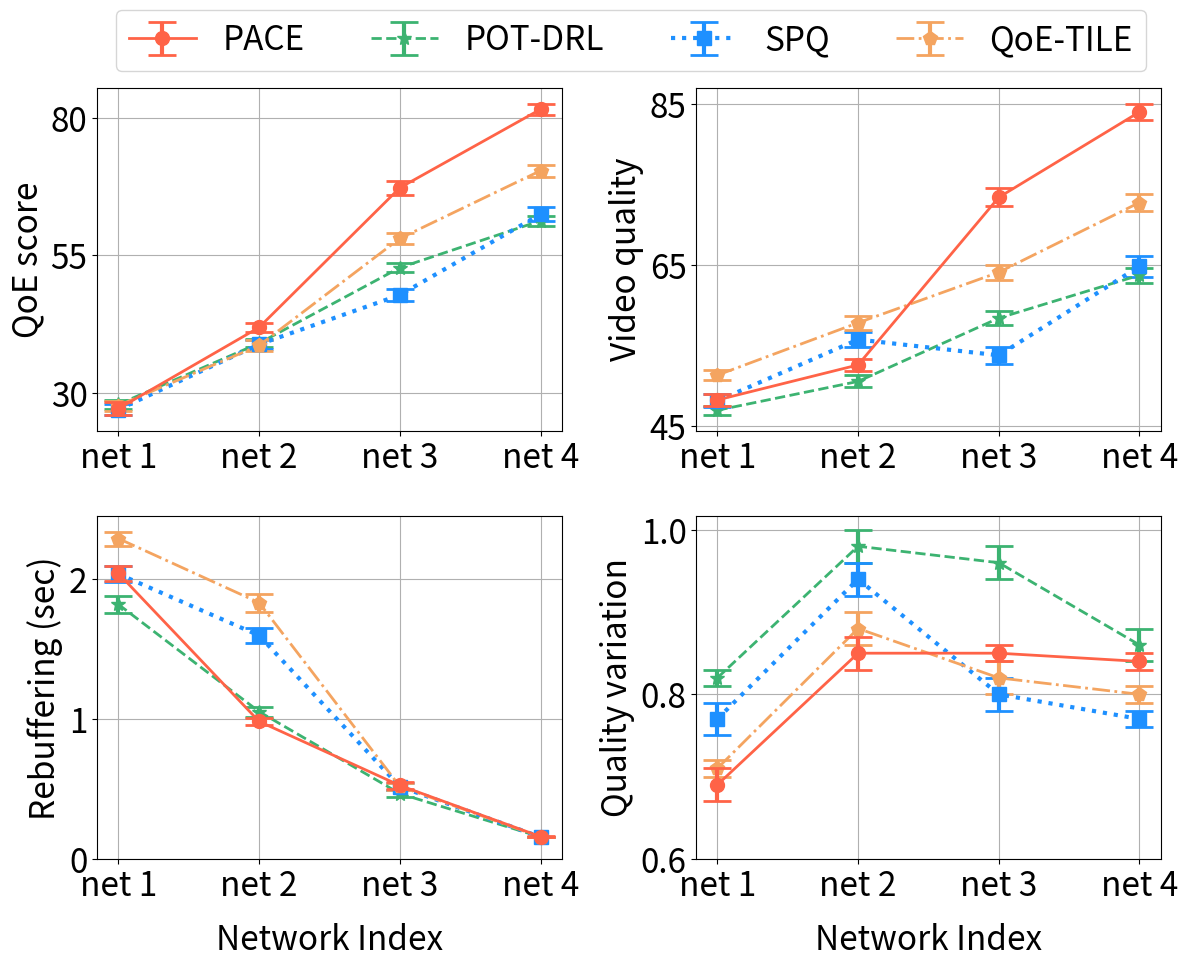

Write Python code to recreate this figure.
import matplotlib.pyplot as plt
import numpy as np

qoe1 = [27.16,41.92,67.28,81.55]
qoe2 = [27.95,39.04,52.77,61.3]
qoe3 = [27.72,38.64,58.08,70.39]
qoe4 = [27.0,38.84,47.81,62.49]
qoe1_errors =[1.15,0.8,1.26,1.04]
qoe2_errors =[0.87,0.75,0.86,0.92]
qoe3_errors =[0.9,1.01,1.05,1.09]
qoe4_errors =[1,0.86,1.12,1.31]
# 假设有三组数据

quli1 = [48.23,52.58,73.38,83.98]
quli2 = [46.95,50.53,58.39,63.72]
quli3 = [51.31,57.81,64.08,72.74]
quli4 = [48.12,55.73,53.77,64.82]
quli1_errors =[0.76,0.78,1.11,1.04]
quli2_errors =[0.59,0.74,0.84,0.93]
quli3_errors =[0.63,0.85,0.96,1.1]
quli4_errors =[0.8,0.9,1.06,1.33]

rebuf1 =[2.038,0.981,0.524,0.159]
rebuf2 =[1.817,1.051,0.466,0.156]
rebuf3 =[2.287,1.829,0.518,0.156]
rebuf4 =[2.034,1.595,0.516,0.156]
rebuf1_errors =[0.053,0.026,0.025,0.003]
rebuf2_errors =[0.059,0.036,0.023,0.003]
rebuf3_errors =[0.05,0.063,0.025,0.003]
rebuf4_errors =[0.054,0.051,0.025,0.003]

smo1 = [0.69,0.85,0.85,0.84]
smo2 = [0.82,0.98,0.96,0.86]
smo3 = [0.71,0.88,0.82,0.8]
smo4 =[0.77,0.94,0.8,0.77]
smo1_errors =[0.02,0.02,0.01,0.01]
smo2_errors =[0.01,0.02,0.02,0.02]
smo3_errors =[0.01,0.02,0.02,0.01]
smo4_errors =[0.02,0.02,0.02,0.01]
fig, axes = plt.subplots(2, 2, figsize=(12, 10), sharex='none')

x = ["net 1", "net 2", "net 3", "net 4"]
# ax.errorbar(x, y, yerr=errors, fmt='o-', capsize=5, label='Data with error bars')

axes[0,0].errorbar(x, qoe1, label='PACE', color='tomato', yerr=qoe1_errors,fmt='o-', capsize=10, capthick=2,elinewidth=3,zorder=5,markersize=10,linewidth=2)
axes[0,0].errorbar(x, qoe2, label='POT-DRL', linestyle='--', color='mediumseagreen', yerr=qoe2_errors,fmt='*-', capsize=10, capthick=2,elinewidth=3,ms=10,linewidth=2)
axes[0,0].errorbar(x, qoe4, label='SPQ', linestyle=':', color='dodgerblue', yerr=qoe4_errors,fmt='s-', capsize=10, capthick=2,elinewidth=3,ms=10,linewidth=3)
axes[0,0].errorbar(x, qoe3, label='QoE-TILE', linestyle='-.', color='sandybrown', yerr=qoe3_errors,fmt='p-', capsize=10, capthick=2,elinewidth=3,ms=10,linewidth=2)

#axes[0,0].set_xlabel('Bandwidth prediction accuracy',fontsize=20)
axes[0,0].set_ylabel('QoE score',fontsize=24)
axes[0,0].xaxis.set_tick_params(labelsize=24)
axes[0,0].yaxis.set_tick_params(labelsize=24)
axes[0,0].grid(True)
axes[0,0].set_yticks([30,55,80]) 
#axes[0, 0].set_xticks(np.arange(1, 4, 1)) 
# axes[0,0].set_xlim([1, 3])
# axes[0,0].set_ylim([0, 1])

axes[0,1].errorbar(x, quli1, label='PACE', color='tomato', yerr=quli1_errors,fmt='o-', capsize=10, capthick=2,elinewidth=3,zorder=5,ms=10,linewidth=2)
axes[0,1].errorbar(x, quli2, label='POT-DRL', linestyle='--', color='mediumseagreen', yerr=quli2_errors,fmt='*-', capsize=10, capthick=2,elinewidth=3,ms=10,linewidth=2)
axes[0,1].errorbar(x, quli4, label='SPQ', linestyle=':', color='dodgerblue', yerr=quli4_errors,fmt='s-', capsize=10, capthick=2,elinewidth=3,ms=10,linewidth=3)
axes[0,1].errorbar(x, quli3, label='QoE-TILE', linestyle='-.', color='sandybrown', yerr=quli3_errors,fmt='p-', capsize=10, capthick=2,elinewidth=3,ms=10,linewidth=2)
#axes[0,1].set_xlabel('Bandwidth prediction accuracy',fontsize=22)
axes[0,1].set_ylabel('Video quality',fontsize=24)
axes[0,1].xaxis.set_tick_params(labelsize=24)
axes[0,1].yaxis.set_tick_params(labelsize=24)
axes[0,1].grid(True)
axes[0,1].set_yticks([45,65,85]) 
# axes[0,1].set_xlim([0, 120])
# axes[0,1].set_ylim([0, 1])

axes[1,0].errorbar(x, rebuf1, label='PACE', color='tomato', yerr=rebuf1_errors,fmt='o-', capsize=10, capthick=2,elinewidth=3,zorder=5,ms=10,linewidth=2)
axes[1,0].errorbar(x, rebuf2, label='POT-DRL', linestyle='--', color='mediumseagreen', yerr=rebuf2_errors,fmt='*-', capsize=10, capthick=2,elinewidth=3,ms=10,linewidth=2)
axes[1,0].errorbar(x, rebuf4, label='SPQ', linestyle=':', color='dodgerblue', yerr=rebuf4_errors,fmt='s-', capsize=10, capthick=2,elinewidth=3,ms=10,linewidth=3)
axes[1,0].errorbar(x, rebuf3, label='QoE-TILE', linestyle='-.', color='sandybrown', yerr=rebuf3_errors,fmt='p-', capsize=10, capthick=2,elinewidth=3,ms=10,linewidth=2)
axes[1,0].set_xlabel('Network Index',fontsize=24,labelpad=14)
axes[1,0].set_ylabel('Rebuffering (sec)',fontsize=24)
axes[1,0].xaxis.set_tick_params(labelsize=24)
axes[1,0].yaxis.set_tick_params(labelsize=24)
axes[1,0].grid(True)
axes[1,0].set_yticks([0,1,2])
#axes[1, 0].set_xticks(np.arange(1, 4, 1)) 
# axes[1,0].set_xlim([0, 10])
# axes[1,0].set_ylim([0, 1])

axes[1,1].errorbar(x, smo1, label='PACE', color='tomato', yerr=smo1_errors,fmt='o-', capsize=10, capthick=2,elinewidth=3,zorder=5,ms=10,linewidth=2)
axes[1,1].errorbar(x, smo2, label='POT-DRL', linestyle='--', color='mediumseagreen', yerr=smo2_errors,fmt='*-', capsize=10, capthick=2,elinewidth=3,ms=10,linewidth=2)
axes[1,1].errorbar(x, smo4, label='SPQ', linestyle=':', color='dodgerblue', yerr=smo4_errors,fmt='s-', capsize=10, capthick=2,elinewidth=3,ms=10,linewidth=3)
axes[1,1].errorbar(x, smo3, label='QoE-TILE', linestyle='-.', color='sandybrown', yerr=smo3_errors,fmt='p-', capsize=10, capthick=2,elinewidth=3,ms=10,linewidth=2)
axes[1,1].set_xlabel('Network Index',fontsize=24,labelpad=14)
axes[1,1].set_ylabel('Quality variation',fontsize=24)
axes[1,1].xaxis.set_tick_params(labelsize=24)
axes[1,1].yaxis.set_tick_params(labelsize=24)
axes[1,1].grid(True)
axes[1,1].set_yticks([0.6,0.8,1.0])
#axes[1,1].set_xticks(np.arange(1, 4, 1)) 
# axes[1,1].set_xlim([0, 1.5])
# axes[1,1].set_ylim([0, 1])
# 添加图例
handles, labels = axes[0,0].get_legend_handles_labels()
fig.legend(handles, labels, loc='upper center', bbox_to_anchor=(0.53, 0.98), ncol=4, fontsize=24)

plt.tight_layout(rect=[0, 0, 1, 0.9])  # 调整布局以防止图例与子图重叠
plt.subplots_adjust(wspace =0.29, hspace =0.25)
plt.savefig('wa.svg', dpi=600, orientation='portrait', format='svg',transparent=False, bbox_inches='tight', pad_inches=0.1)
plt.show()